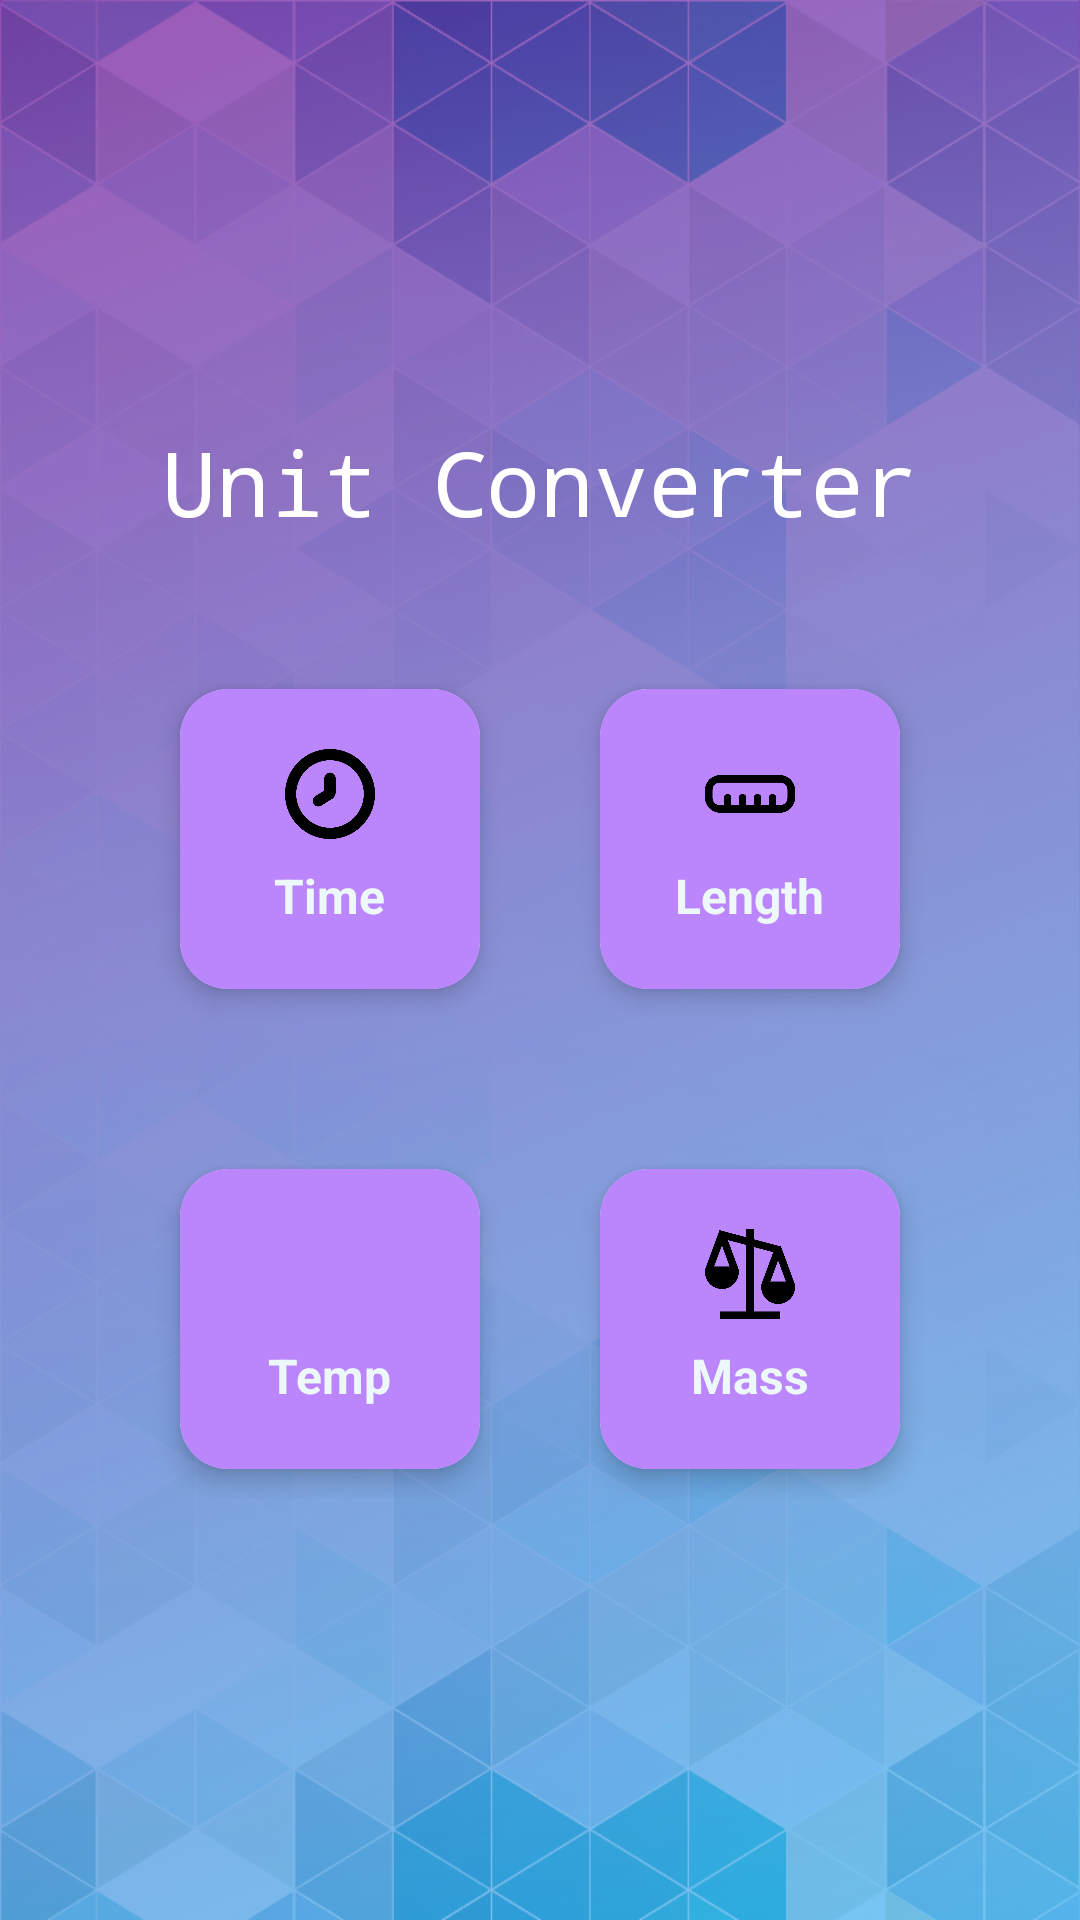

This screen was rendered from an Android layout file. Write that file and the resources it references.
<!-- AndroidManifest.xml: application theme Theme.UnitConverter -->
<!-- res/layout/activity_main.xml -->
<?xml version="1.0" encoding="utf-8"?>
<LinearLayout xmlns:android="http://schemas.android.com/apk/res/android"
    android:layout_width="match_parent"
    android:layout_height="match_parent"
    xmlns:app="http://schemas.android.com/apk/res-auto"
    android:background="@drawable/background_image"
    android:orientation="vertical"
    android:gravity="center">

    <TextView
        android:layout_width="wrap_content"
        android:layout_height="wrap_content"
        android:text="Unit Converter"
        android:layout_margin="0dp"
        android:textSize="30dp"
        android:fontFamily="monospace"
        android:textColor="@color/white"
        />
    <TextView
        android:layout_width="wrap_content"
        android:layout_height="wrap_content"
        android:layout_marginBottom="20dp" />
    <LinearLayout
        android:layout_width="wrap_content"
        android:layout_height="wrap_content"
        android:orientation="horizontal"
        android:gravity="center"
        android:layout_marginBottom="20dp"
        >
        <androidx.cardview.widget.CardView
            android:id="@+id/timeBtn_id"
            android:layout_width="100dp"
            android:layout_height="100dp"
            app:cardCornerRadius="16dp"
            android:layout_marginHorizontal="20dp"
            app:cardElevation="5dp"
            android:layout_marginVertical="10dp"
            >

            <LinearLayout
                android:layout_width="match_parent"
                android:layout_height="match_parent"
                android:background="@color/purple_200"
                android:backgroundTint="#BB86FC"
                android:gravity="center"
                android:orientation="vertical">

                <ImageView

                    android:layout_width="30dp"
                    android:layout_height="30dp"
                    android:src="@drawable/clock" />

                <TextView
                    android:layout_width="wrap_content"
                    android:layout_height="wrap_content"
                    android:layout_marginTop="8dp"
                    android:text="Time"
                    android:textColor="@color/textColor"
                    android:textSize="16sp"
                    android:textStyle="bold" />
            </LinearLayout>
        </androidx.cardview.widget.CardView>
        <androidx.cardview.widget.CardView
            android:id="@+id/lengthBtn_id"
            android:layout_width="100dp"
            android:layout_height="100dp"
            app:cardCornerRadius="16dp"
            android:layout_marginHorizontal="20dp"
            app:cardElevation="5dp"
            android:layout_marginVertical="10dp">

            <LinearLayout
                android:layout_width="match_parent"
                android:layout_height="match_parent"
                android:background="@color/purple_200"
                android:gravity="center"
                android:orientation="vertical">

                <ImageView

                    android:layout_width="30dp"
                    android:layout_height="30dp"
                    android:src="@drawable/ruler_horizontal" />

                <TextView
                    android:layout_width="wrap_content"
                    android:layout_height="wrap_content"
                    android:layout_marginTop="8dp"
                    android:text="Length"
                    android:textColor="@color/textColor"
                    android:textSize="16sp"
                    android:textStyle="bold" />
            </LinearLayout>
        </androidx.cardview.widget.CardView>
    </LinearLayout>

    <LinearLayout
        android:layout_width="wrap_content"
        android:layout_height="wrap_content"
        android:gravity="center"
        android:orientation="horizontal"
        android:layout_marginTop="20dp"
        >
        <androidx.cardview.widget.CardView
            android:id="@+id/tempBtn_id"
            android:layout_width="100dp"
            android:layout_height="100dp"
            app:cardCornerRadius="16dp"
            android:layout_marginHorizontal="20dp"
            app:cardElevation="5dp"
            android:layout_marginVertical="10dp"
            android:layout_weight="1">
            <LinearLayout
                android:layout_width="match_parent"
                android:layout_height="match_parent"
                android:background="@color/purple_200"
                android:gravity="center"
                android:orientation="vertical"
                >
                <ImageView

                    android:layout_width="30dp"
                    android:layout_height="30dp"
                    android:src="@drawable/thermometer_half" />
                <TextView
                    android:layout_width="wrap_content"
                    android:layout_height="wrap_content"
                    android:layout_marginTop="8dp"
                    android:text="Temp"
                    android:textColor="@color/textColor"
                    android:textSize="16sp"
                    android:textStyle="bold" />
            </LinearLayout>
        </androidx.cardview.widget.CardView>
        <androidx.cardview.widget.CardView
            android:id="@+id/massBtn_id"
            android:layout_width="100dp"
            android:layout_height="100dp"
            app:cardCornerRadius="16dp"
            android:layout_marginHorizontal="20dp"
            app:cardElevation="5dp"
            android:layout_marginVertical="10dp"
            android:layout_weight="1">
            <LinearLayout
                android:layout_width="match_parent"
                android:layout_height="match_parent"
                android:background="@color/purple_200"
                android:gravity="center"
                android:orientation="vertical">
                <ImageView

                    android:layout_width="30dp"
                    android:layout_height="30dp"
                    android:src="@drawable/balance_scale_right" />
                <TextView
                    android:layout_width="wrap_content"
                    android:layout_height="wrap_content"
                    android:layout_marginTop="8dp"
                    android:text="Mass"
                    android:textColor="@color/textColor"
                    android:textSize="16sp"
                    android:textStyle="bold" />
            </LinearLayout>
        </androidx.cardview.widget.CardView>
    </LinearLayout>


















































</LinearLayout>
<!-- resources referenced by this layout -->
<resources>
  <color name="purple_200">#FFBB86FC</color>
  <color name="textColor">#EDF8FA</color>
  <color name="white">#FFFFFFFF</color>
  <!-- drawable background_image: png bitmap (drawable, 502105 bytes) -->
  <!-- drawable balance_scale_right: png bitmap (drawable, 13358 bytes) -->
  <!-- drawable chronometer: png bitmap (drawable, 18091 bytes) -->
  <!-- drawable clock: png bitmap (drawable, 15474 bytes) -->
  <!-- drawable length: png bitmap (drawable, 4565 bytes) -->
  <!-- drawable ruler_horizontal: png bitmap (drawable, 6826 bytes) -->
  <!-- drawable thermometer: png bitmap (drawable, 13584 bytes) -->
  <!-- drawable weighing_machine: png bitmap (drawable, 12567 bytes) -->
  <style name="Theme.UnitConverter" parent="Theme.MaterialComponents.DayNight.NoActionBar">
          
          <item name="colorPrimary">@color/purple_500</item>
          <item name="colorPrimaryVariant">@color/purple_700</item>
          <item name="colorOnPrimary">@color/white</item>
          
          <item name="colorSecondary">@color/teal_200</item>
          <item name="colorSecondaryVariant">@color/teal_700</item>
          <item name="colorOnSecondary">@color/black</item>
          
          <item name="android:statusBarColor" tools:targetApi="l">?attr/colorPrimaryVariant</item>
          
      </style>
  <color name="purple_500">#FF6200EE</color>
  <color name="purple_700">#FF3700B3</color>
  <color name="teal_200">#FF03DAC5</color>
  <color name="teal_700">#FF018786</color>
  <color name="black">#FF000000</color>
</resources>
